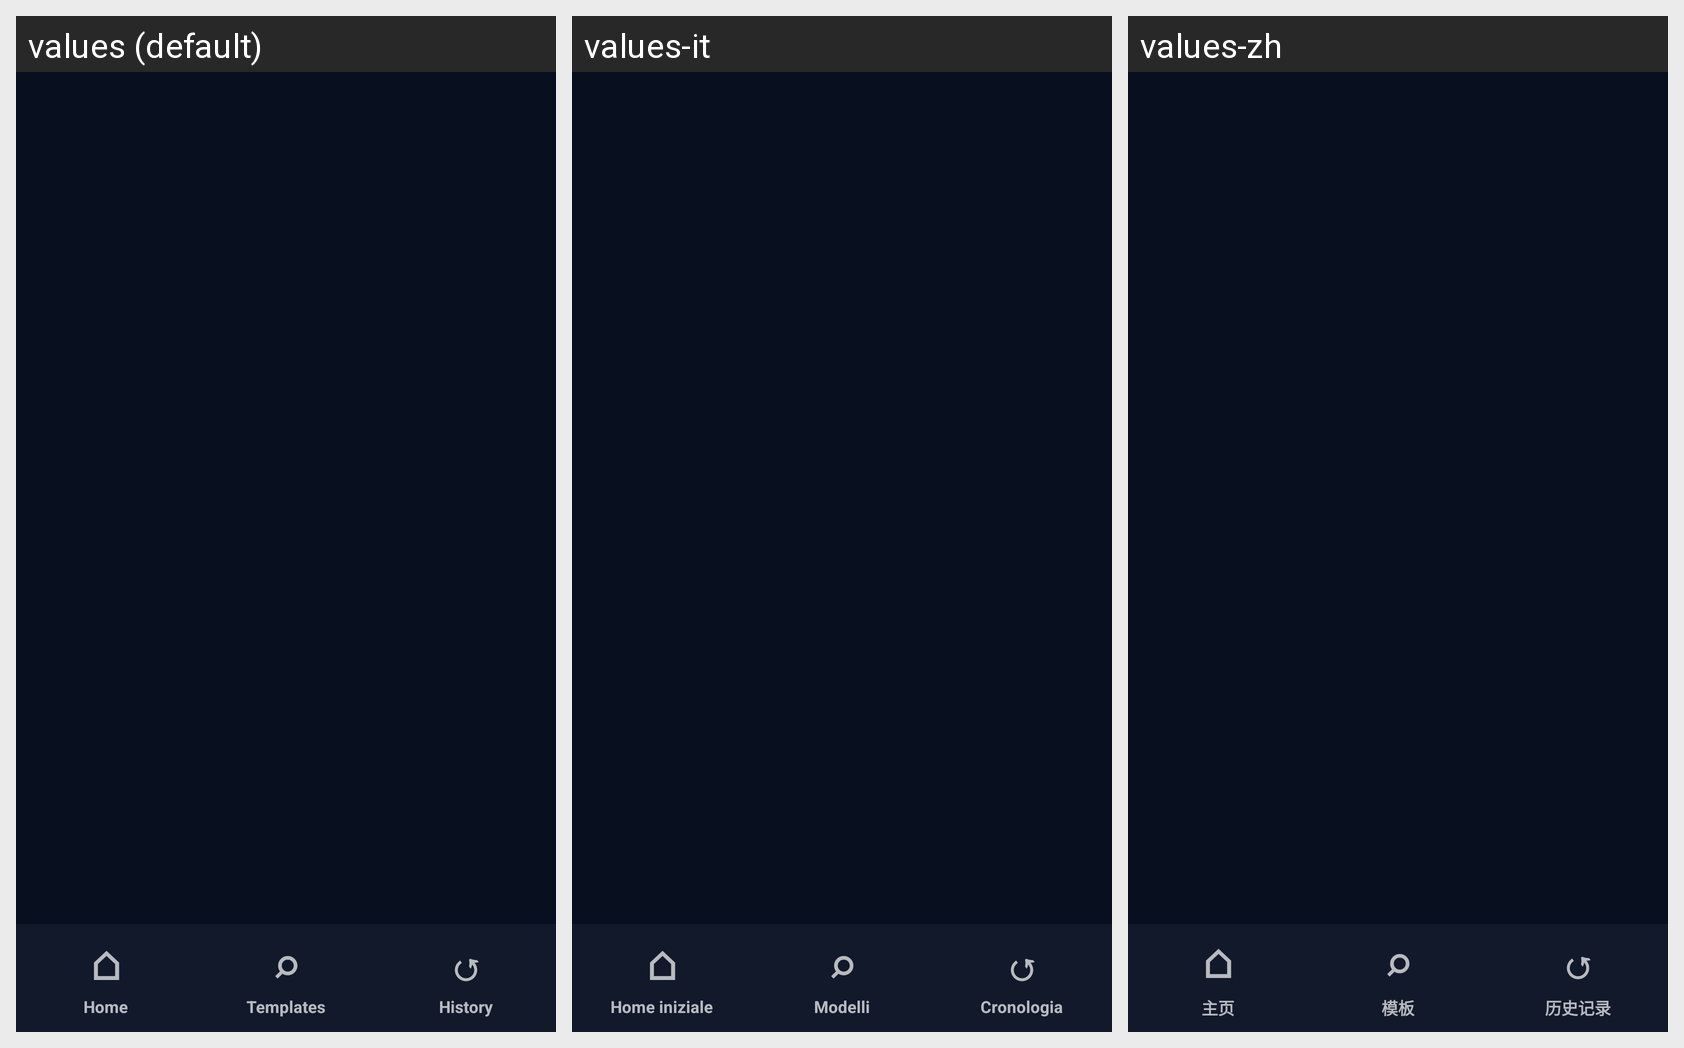

Strings drawn on this Android screen and how each of the app's shown locales translates them:
Android screen res/layout/layout_bottom_navigation.xml rendered under 3 locales, left to right: values (default), values-it, values-zh. Device: Nexus 5 (rendered at 1080×1920; each locale shown at half size, 540×960, under a caption strip naming it); theme Theme.LumoraAI.
Other locales in the repository, not shown: values-ar, values-de, values-es, values-fr, values-hi, values-ko, values-pt, values-tr, values-vi.
Strings drawn on this screen, with the default value and each locale's value (text and hints the layout hard-codes, and strings that could not be matched under every locale, appear in the picture but are not listed):

ui_home
  values: Home
  values-it: Home iniziale
  values-zh: 主页

ui_templates
  values: Templates
  values-it: Modelli
  values-zh: 模板

ui_history
  values: History
  values-it: Cronologia
  values-zh: 历史记录
